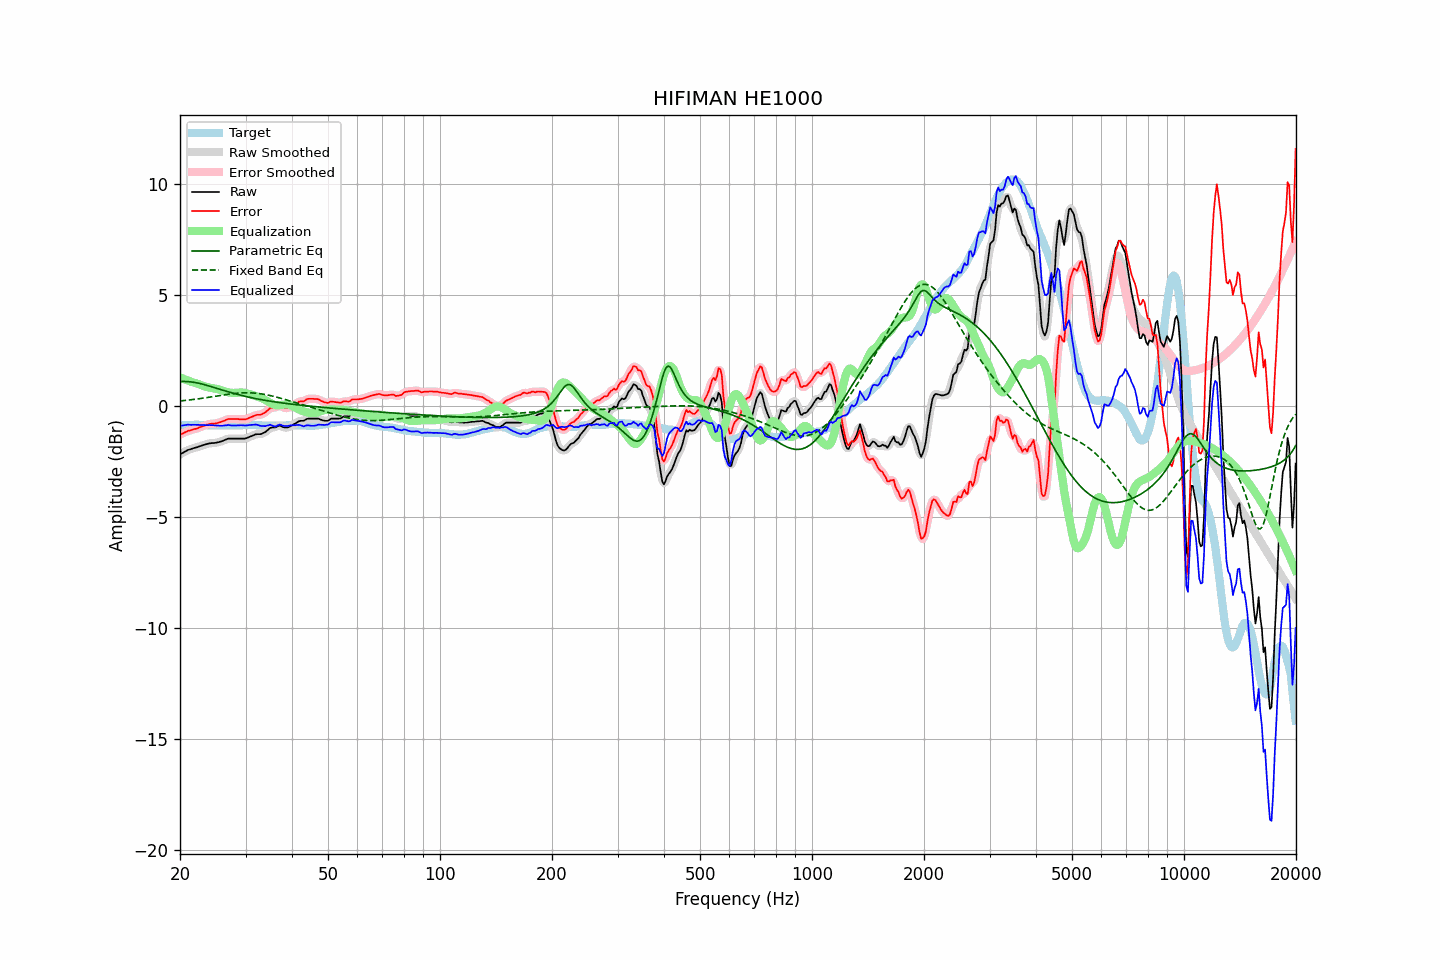

The table this chart was drawn from, first rows:
frequency, raw, error, smoothed, error_smoothed, equalization, parametric_eq, fixed_band_eq, equalized_raw, equalized_smoothed, target
20.00, -2.18, -1.29, -2.18, -1.29, 1.28, 1.10, 0.22, -0.90, -0.90, -0.89
20.20, -2.14, -1.26, -2.14, -1.26, 1.25, 1.10, 0.23, -0.89, -0.88, -0.88
20.40, -2.10, -1.23, -2.10, -1.22, 1.22, 1.10, 0.24, -0.88, -0.87, -0.87
20.61, -2.06, -1.19, -2.06, -1.19, 1.20, 1.10, 0.25, -0.87, -0.86, -0.87
20.81, -2.02, -1.16, -2.02, -1.16, 1.17, 1.10, 0.25, -0.85, -0.85, -0.86
21.02, -1.98, -1.12, -1.99, -1.13, 1.14, 1.09, 0.26, -0.84, -0.85, -0.86
21.23, -1.96, -1.11, -1.96, -1.11, 1.11, 1.09, 0.27, -0.85, -0.85, -0.85
21.44, -1.94, -1.09, -1.93, -1.08, 1.09, 1.08, 0.28, -0.85, -0.85, -0.85
21.66, -1.91, -1.06, -1.91, -1.06, 1.06, 1.07, 0.29, -0.85, -0.85, -0.85
21.87, -1.89, -1.04, -1.89, -1.05, 1.04, 1.06, 0.30, -0.85, -0.85, -0.85
22.09, -1.87, -1.03, -1.87, -1.03, 1.02, 1.04, 0.31, -0.85, -0.85, -0.84
22.31, -1.85, -1.01, -1.85, -1.00, 0.99, 1.03, 0.32, -0.86, -0.85, -0.84
22.54, -1.82, -0.97, -1.82, -0.97, 0.97, 1.01, 0.33, -0.85, -0.85, -0.85
22.76, -1.80, -0.94, -1.80, -0.94, 0.94, 1.00, 0.34, -0.86, -0.86, -0.86
22.99, -1.77, -0.91, -1.77, -0.91, 0.91, 0.98, 0.35, -0.86, -0.86, -0.86
23.22, -1.75, -0.89, -1.75, -0.89, 0.89, 0.96, 0.36, -0.86, -0.86, -0.86
23.45, -1.73, -0.86, -1.73, -0.86, 0.87, 0.94, 0.37, -0.86, -0.86, -0.87
23.69, -1.71, -0.84, -1.71, -0.84, 0.85, 0.92, 0.38, -0.86, -0.86, -0.87
23.92, -1.69, -0.82, -1.69, -0.82, 0.83, 0.90, 0.39, -0.86, -0.86, -0.87
24.16, -1.68, -0.81, -1.68, -0.81, 0.82, 0.88, 0.40, -0.86, -0.86, -0.87
24.40, -1.67, -0.80, -1.67, -0.80, 0.80, 0.86, 0.41, -0.87, -0.87, -0.87
24.65, -1.67, -0.80, -1.67, -0.80, 0.79, 0.83, 0.42, -0.88, -0.87, -0.87
24.89, -1.66, -0.79, -1.66, -0.79, 0.78, 0.81, 0.44, -0.88, -0.88, -0.87
25.14, -1.65, -0.78, -1.65, -0.77, 0.77, 0.79, 0.45, -0.88, -0.88, -0.87
25.39, -1.63, -0.75, -1.63, -0.75, 0.75, 0.77, 0.46, -0.88, -0.88, -0.88
25.65, -1.61, -0.73, -1.61, -0.73, 0.73, 0.74, 0.47, -0.88, -0.89, -0.88
25.91, -1.59, -0.71, -1.59, -0.71, 0.70, 0.72, 0.48, -0.89, -0.89, -0.88
26.16, -1.56, -0.68, -1.56, -0.68, 0.68, 0.70, 0.49, -0.88, -0.89, -0.88
26.43, -1.53, -0.65, -1.53, -0.65, 0.65, 0.68, 0.50, -0.88, -0.88, -0.88
26.69, -1.50, -0.62, -1.50, -0.62, 0.63, 0.66, 0.51, -0.87, -0.87, -0.88
26.96, -1.47, -0.59, -1.48, -0.60, 0.61, 0.63, 0.52, -0.86, -0.87, -0.88
27.23, -1.47, -0.59, -1.47, -0.59, 0.60, 0.61, 0.53, -0.87, -0.87, -0.88
27.50, -1.47, -0.59, -1.47, -0.59, 0.59, 0.59, 0.54, -0.88, -0.88, -0.88
27.77, -1.47, -0.59, -1.47, -0.59, 0.59, 0.57, 0.55, -0.88, -0.88, -0.88
28.05, -1.47, -0.59, -1.47, -0.59, 0.59, 0.55, 0.56, -0.88, -0.88, -0.88
28.33, -1.47, -0.59, -1.47, -0.59, 0.59, 0.53, 0.57, -0.88, -0.88, -0.88
28.62, -1.47, -0.59, -1.47, -0.59, 0.60, 0.51, 0.57, -0.87, -0.87, -0.88
28.90, -1.47, -0.60, -1.47, -0.60, 0.60, 0.50, 0.58, -0.87, -0.87, -0.87
29.19, -1.47, -0.60, -1.47, -0.60, 0.60, 0.48, 0.58, -0.87, -0.87, -0.87
29.48, -1.47, -0.60, -1.47, -0.61, 0.60, 0.46, 0.59, -0.87, -0.87, -0.87
29.78, -1.47, -0.61, -1.47, -0.60, 0.59, 0.44, 0.59, -0.88, -0.88, -0.86
30.08, -1.46, -0.60, -1.46, -0.59, 0.58, 0.42, 0.59, -0.88, -0.88, -0.86
30.38, -1.43, -0.57, -1.43, -0.57, 0.56, 0.41, 0.59, -0.87, -0.87, -0.86
30.68, -1.40, -0.54, -1.40, -0.54, 0.54, 0.39, 0.59, -0.86, -0.86, -0.86
30.99, -1.37, -0.51, -1.37, -0.51, 0.51, 0.38, 0.59, -0.86, -0.86, -0.86
31.30, -1.34, -0.48, -1.34, -0.48, 0.49, 0.36, 0.59, -0.85, -0.85, -0.86
31.61, -1.31, -0.45, -1.31, -0.45, 0.46, 0.35, 0.58, -0.85, -0.84, -0.86
31.93, -1.28, -0.42, -1.29, -0.42, 0.44, 0.33, 0.57, -0.84, -0.84, -0.86
32.24, -1.27, -0.40, -1.27, -0.41, 0.42, 0.32, 0.57, -0.85, -0.85, -0.87
32.57, -1.27, -0.40, -1.27, -0.40, 0.40, 0.30, 0.56, -0.87, -0.87, -0.87
32.89, -1.27, -0.40, -1.26, -0.39, 0.37, 0.29, 0.55, -0.90, -0.89, -0.87
33.22, -1.25, -0.37, -1.25, -0.37, 0.34, 0.28, 0.54, -0.91, -0.90, -0.88
33.55, -1.21, -0.33, -1.22, -0.33, 0.31, 0.26, 0.53, -0.90, -0.91, -0.88
33.89, -1.18, -0.29, -1.17, -0.29, 0.27, 0.25, 0.51, -0.91, -0.91, -0.89
34.23, -1.12, -0.23, -1.12, -0.23, 0.23, 0.24, 0.50, -0.89, -0.89, -0.89
34.57, -1.06, -0.17, -1.06, -0.16, 0.19, 0.23, 0.48, -0.87, -0.87, -0.89
34.92, -0.99, -0.10, -1.00, -0.11, 0.14, 0.21, 0.47, -0.85, -0.86, -0.89
35.27, -0.97, -0.08, -0.98, -0.09, 0.10, 0.20, 0.45, -0.87, -0.88, -0.89
35.62, -0.97, -0.08, -0.97, -0.08, 0.07, 0.19, 0.43, -0.90, -0.90, -0.89
35.97, -0.97, -0.08, -0.96, -0.07, 0.05, 0.18, 0.42, -0.92, -0.91, -0.89
... 635 more rows
